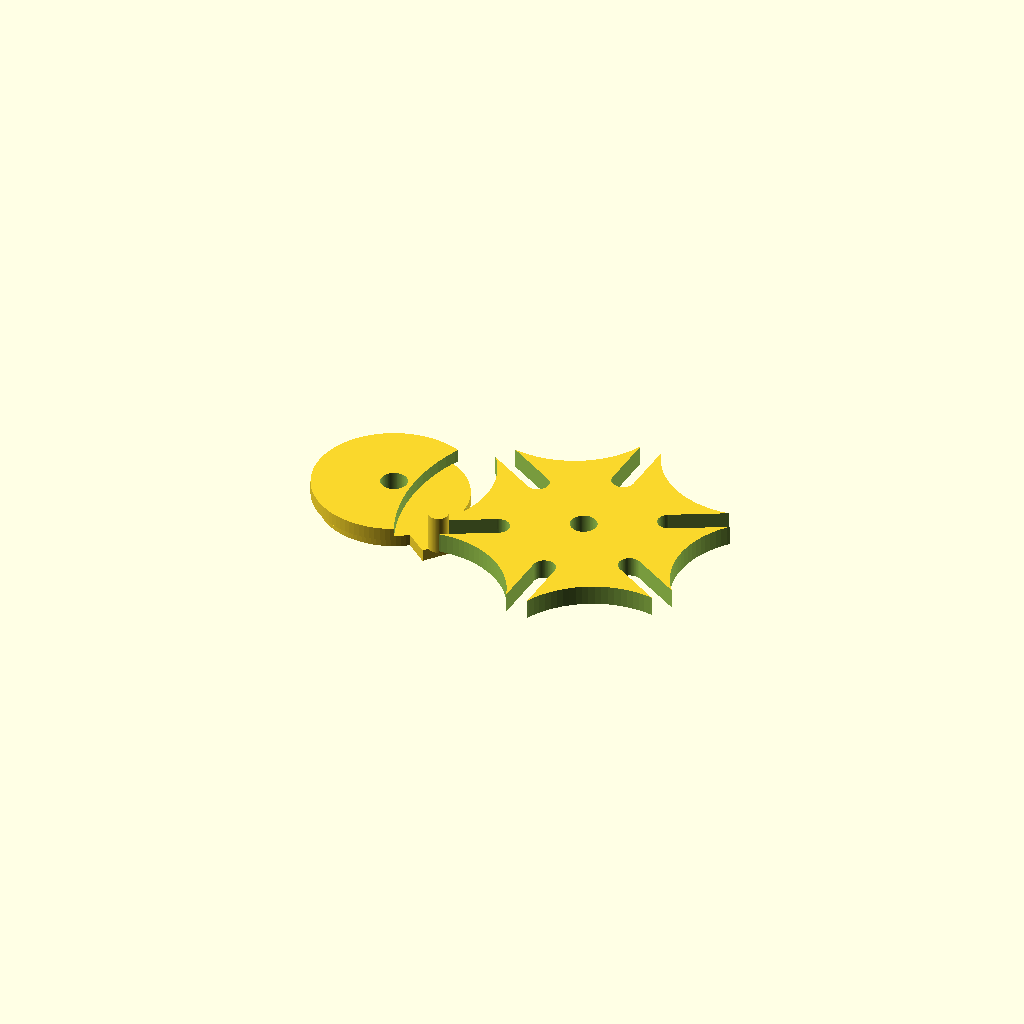
Cell 1: the model at its default parameters.
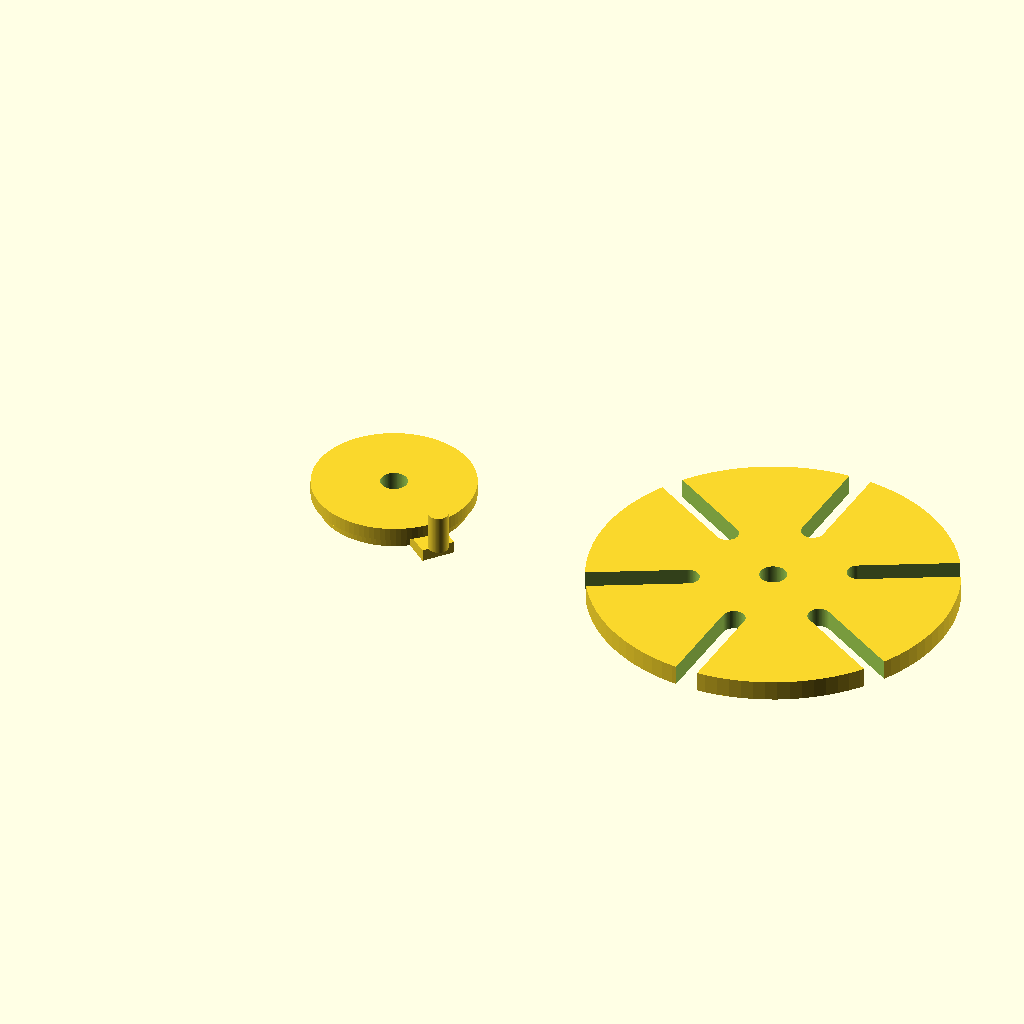
Cell 2: the same model with center_distance = 120.
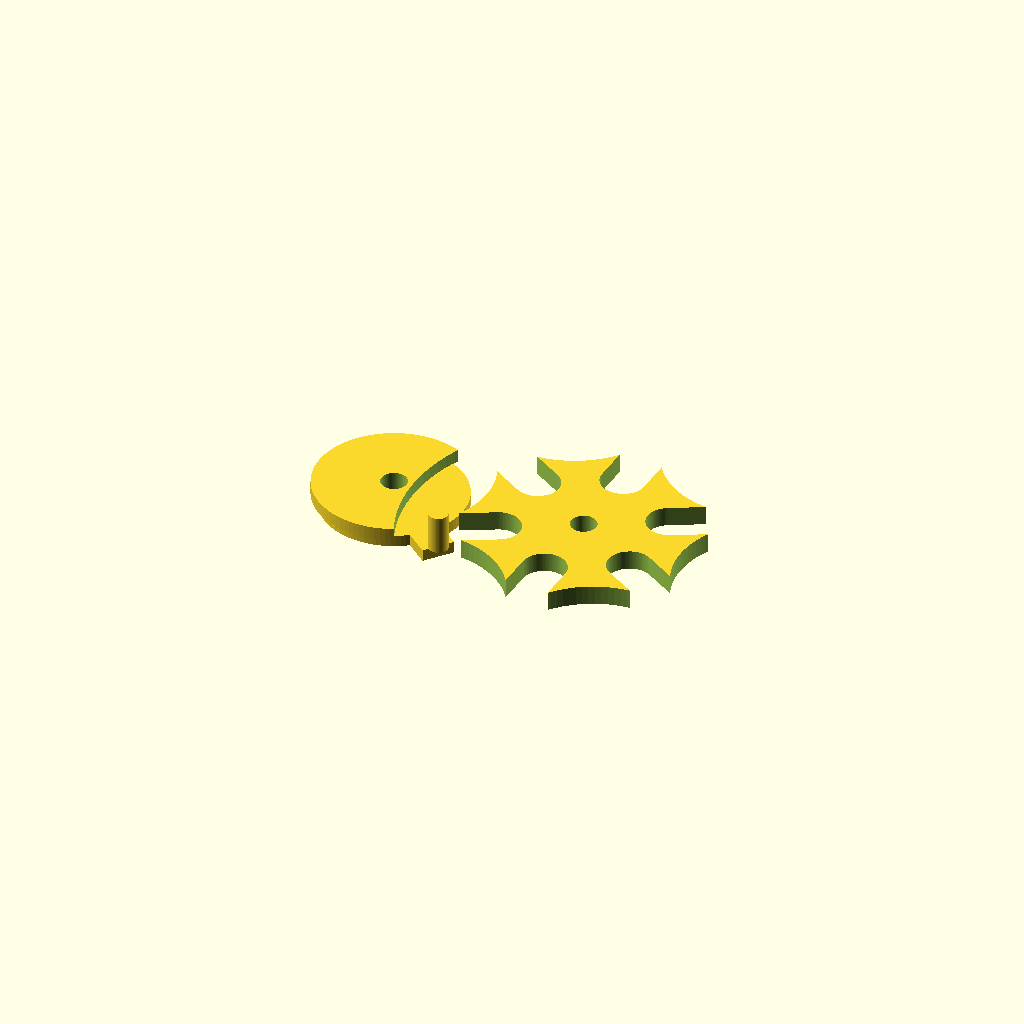
Cell 3 — slot_width set to 13.6, the other parameters unchanged.
One fixed orthographic camera (rotation 55°, 0°, 25°; colour scheme Cornfield) for every cell.
Source of the model, sample/assembly/geneva_mechanism_1.scad:
// @main_component Geneva wheel
// Refined six-slot external Geneva mechanism, units: mm

$fn = 96;

// @param min=50 max=80 step=1 label=Center distance
center_distance = 60;
// @param min=25 max=40 step=0.5 label=Drive pin orbit radius
pin_orbit_radius = 30;
// @param min=4 max=8 step=0.2 label=Working drive pin diameter
pin_diameter = 6;
// @param min=6.4 max=8 step=0.2 label=Slot width
slot_width = 6.8;
// @param min=7 max=10 step=0.2 label=Shaft bore diameter
bore_diameter = 8;

geneva_radius = 54;
geneva_thickness = 6;
geneva_z = 4.2;
slot_inner_radius = 24.5;
slot_outer_radius = 58;

driver_hub_radius = 22;
driver_body_thickness = 3.6;
crank_arm_width = 10;
driver_angle = -40;
geneva_phase = 27.5;

pin_base_z = 3.4;
geneva_top_z = geneva_z + geneva_thickness;
pin_top_z = geneva_top_z + 5;
pin_height = pin_top_z - pin_base_z;

locking_cam_radius = 24;
locking_cam_height = 4;
locking_clearance = 0.5;

// Pin position for the shown partway-through-index engagement pose.
pin_x = pin_orbit_radius * cos(driver_angle);
pin_y = pin_orbit_radius * sin(driver_angle);

// Open-ended radial slot with a round inner end.
module radial_slot_cut(slot_angle) {
    translate([center_distance, 0, 0])
        rotate([0, 0, slot_angle])
            union() {
                translate([slot_inner_radius, -slot_width/2, geneva_z - 0.2])
                    cube([slot_outer_radius - slot_inner_radius,
                          slot_width,
                          geneva_thickness + 0.4]);
                translate([slot_inner_radius, 0, geneva_z - 0.2])
                    cylinder(h = geneva_thickness + 0.4,
                             d = slot_width);
            }
}

// Concave dwell relief between neighboring slots.
module locking_relief_cut(relief_angle) {
    translate([center_distance, 0, 0])
        rotate([0, 0, relief_angle])
            translate([center_distance, 0, geneva_z - 0.2])
                cylinder(h = geneva_thickness + 0.4, r = 28.5);
}

module geneva_wheel() {
    difference() {
        translate([center_distance, 0, geneva_z])
            cylinder(h = geneva_thickness, r = geneva_radius);

        // Exactly six slots at 60 degree spacing.  The phase places the
        // lower-left active slot directly around the offset drive pin.
        for (a = [0 : 60 : 300])
            radial_slot_cut(geneva_phase + a);

        for (a = [30 : 60 : 330])
            locking_relief_cut(geneva_phase + a);

        // 8 mm driven-axis bore.
        translate([center_distance, 0, geneva_z - 0.2])
            cylinder(h = geneva_thickness + 0.4, d = bore_diameter);
    }
}

module crank_arm() {
    // Ten-millimeter-wide arm visibly joins the round driving hub to the pin.
    rotate([0, 0, driver_angle])
        translate([0, -crank_arm_width/2, 0])
            cube([pin_orbit_radius, crank_arm_width, driver_body_thickness]);
}

module driver_locking_cam() {
    // Integral raised crescent with a 0.5 mm relief from the Geneva body.
    difference() {
        translate([0, 0, pin_base_z])
            cylinder(h = locking_cam_height, r = locking_cam_radius);
        translate([center_distance, 0, pin_base_z - 0.2])
            cylinder(h = locking_cam_height + 0.4,
                     r = geneva_radius + locking_clearance);
    }
}

module driving_wheel_with_pin() {
    difference() {
        union() {
            // Circular driver hub plus one radial crank arm form one component.
            cylinder(h = driver_body_thickness, r = driver_hub_radius);
            crank_arm();
            driver_locking_cam();

            // Exactly one solid Ø6 mm working pin.  It passes through the
            // active 6.8 mm slot and rises 5 mm above the Geneva top face.
            translate([pin_x, pin_y, pin_base_z])
                cylinder(h = pin_height, d = pin_diameter);
        }

        // 8 mm driving-axis bore through all coaxial driver geometry.
        translate([0, 0, -0.2])
            cylinder(h = pin_top_z + 0.4, d = bore_diameter);
    }
}

// Independent solids in a functional, visibly engaged assembly pose.
geneva_wheel();
driving_wheel_with_pin();
Customizer parameters (derived from the source; name, type, default, range or options):
center_distance: number, default 60
pin_orbit_radius: number, default 30
pin_diameter: number, default 6
slot_width: number, default 6.8
bore_diameter: number, default 8
geneva_radius: number, default 54
geneva_thickness: number, default 6
geneva_z: number, default 4.2
slot_inner_radius: number, default 24.5
slot_outer_radius: number, default 58
driver_hub_radius: number, default 22
driver_body_thickness: number, default 3.6
crank_arm_width: number, default 10
driver_angle: number, default -40
geneva_phase: number, default 27.5
pin_base_z: number, default 3.4
locking_cam_radius: number, default 24
locking_cam_height: number, default 4
locking_clearance: number, default 0.5
